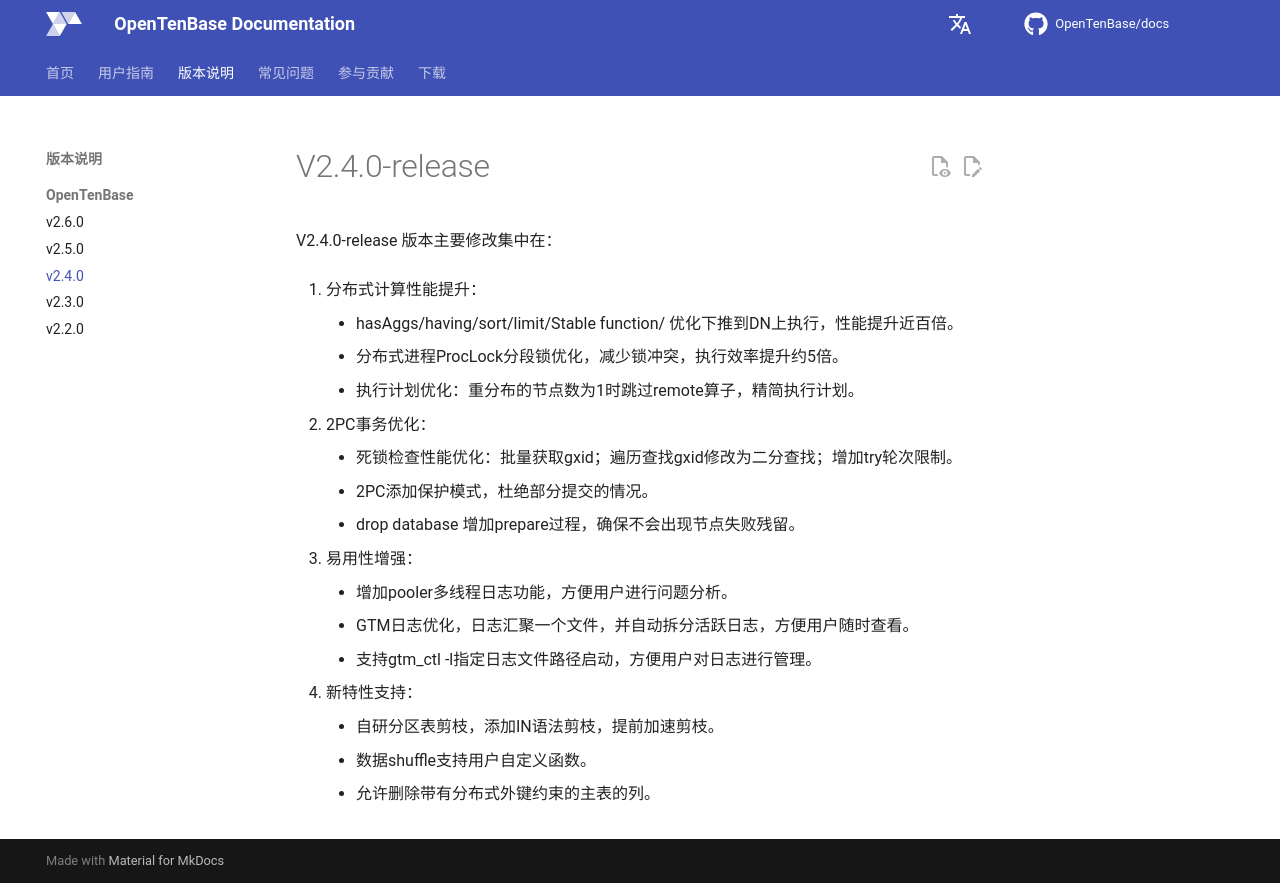

repository: OpenTenBase/docs · page: release/v2-4-0/index.html · generator: mkdocs

# V2.4.0-release

V2.4.0-release 版本主要修改集中在：

1. 分布式计算性能提升：
    - hasAggs/having/sort/limit/Stable function/ 优化下推到DN上执行，性能提升近百倍。
    - 分布式进程ProcLock分段锁优化，减少锁冲突，执行效率提升约5倍。
    - 执行计划优化：重分布的节点数为1时跳过remote算子，精简执行计划。

2. 2PC事务优化：

    - 死锁检查性能优化：批量获取gxid；遍历查找gxid修改为二分查找；增加try轮次限制。
    - 2PC添加保护模式，杜绝部分提交的情况。
    - drop database 增加prepare过程，确保不会出现节点失败残留。

3. 易用性增强：

    - 增加pooler多线程日志功能，方便用户进行问题分析。
    - GTM日志优化，日志汇聚一个文件，并自动拆分活跃日志，方便用户随时查看。
    - 支持gtm_ctl -l指定日志文件路径启动，方便用户对日志进行管理。

4. 新特性支持：

    - 自研分区表剪枝，添加IN语法剪枝，提前加速剪枝。
    - 数据shuffle支持用户自定义函数。
    - 允许删除带有分布式外键约束的主表的列。
